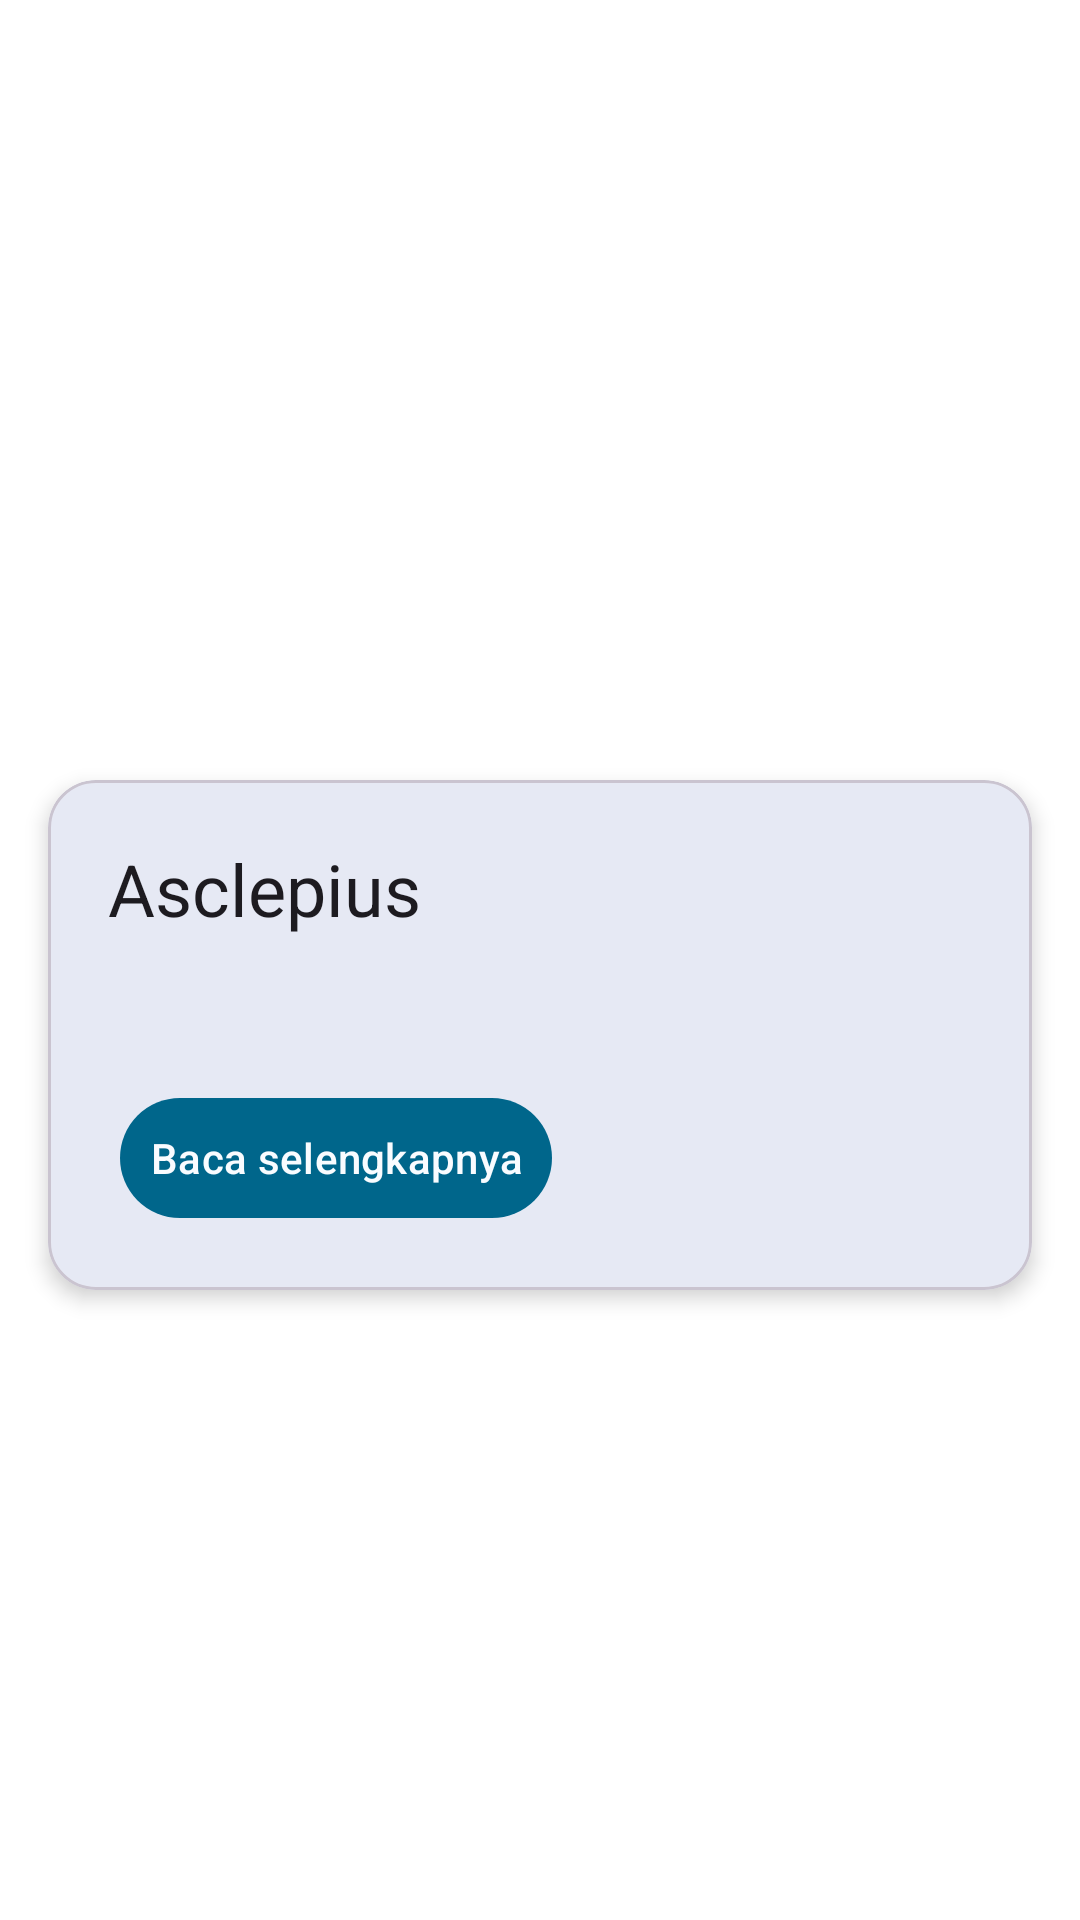

Produce the Android XML layout that renders to this screen, including the resource entries it uses.
<!-- AndroidManifest.xml: application theme Theme.Asclepius -->
<!-- res/layout/activity_news_detail.xml -->
<?xml version="1.0" encoding="utf-8"?>
<ScrollView xmlns:android="http://schemas.android.com/apk/res/android"
    xmlns:app="http://schemas.android.com/apk/res-auto"
    android:layout_width="match_parent"
    android:layout_height="match_parent"
    android:background="?attr/colorSurfaceContainerLowest"
    android:fillViewport="true">

    <androidx.constraintlayout.widget.ConstraintLayout
        android:layout_width="match_parent"
        android:layout_height="wrap_content"
        android:paddingBottom="24dp">

        
        <com.google.android.material.imageview.ShapeableImageView
            android:id="@+id/imageView"
            android:layout_width="0dp"
            android:layout_height="300dp"
            android:contentDescription="image"
            android:scaleType="centerCrop"
            app:layout_constraintEnd_toEndOf="parent"
            app:layout_constraintStart_toStartOf="parent"
            app:layout_constraintTop_toTopOf="parent"
            app:shapeAppearanceOverlay="@style/ShapeAppearanceOverlay.Material3.Corner.Top" />

        
        <com.google.android.material.appbar.MaterialToolbar
            android:id="@+id/toolbar"
            android:layout_width="match_parent"
            android:layout_height="?attr/actionBarSize"
            android:background="@android:color/transparent"
            android:theme="@style/ThemeOverlay.Material3.Dark.ActionBar"
            app:layout_constraintTop_toTopOf="parent"
            app:navigationIcon="@drawable/ic_arrow_back" />

        
        <com.google.android.material.card.MaterialCardView
            android:id="@+id/cardContent"
            android:layout_width="0dp"
            android:layout_height="wrap_content"
            android:layout_marginHorizontal="16dp"
            android:layout_marginTop="260dp"
            app:cardCornerRadius="16dp"
            app:cardElevation="4dp"
            app:layout_constraintEnd_toEndOf="parent"
            app:layout_constraintStart_toStartOf="parent"
            app:layout_constraintTop_toTopOf="parent">

            <LinearLayout
                android:layout_width="match_parent"
                android:layout_height="wrap_content"
                android:orientation="vertical"
                android:padding="20dp">

                <com.google.android.material.textview.MaterialTextView
                    android:id="@+id/titleTextView"
                    android:layout_width="match_parent"
                    android:layout_height="wrap_content"
                    android:text="@string/app_name"
                    android:textAppearance="?attr/textAppearanceHeadlineSmall"
                    android:textColor="?attr/colorOnSurface" />

                <com.google.android.material.textview.MaterialTextView
                    android:id="@+id/descTextView"
                    android:layout_width="match_parent"
                    android:layout_height="wrap_content"
                    android:layout_marginTop="12dp"
                    android:justificationMode="inter_word"
                    android:lineSpacingExtra="6dp"
                    android:textColor="?attr/colorOnSurfaceVariant"
                    android:textSize="16sp" />

                <com.google.android.material.button.MaterialButton
                    android:id="@+id/buttonReadArticle"
                    style="@style/Widget.Material3.Button.IconButton.Filled"
                    android:layout_width="wrap_content"
                    android:layout_height="wrap_content"
                    android:layout_marginTop="16dp"
                    android:text="Baca selengkapnya"
                    app:cornerRadius="24dp"
                    app:icon="@drawable/ic_read_more"
                    app:iconPadding="8dp"
                    app:iconTint="?attr/colorOnPrimary" />

            </LinearLayout>
        </com.google.android.material.card.MaterialCardView>
    </androidx.constraintlayout.widget.ConstraintLayout>
</ScrollView>
<!-- resources referenced by this layout -->
<resources>
  <!-- drawable ic_arrow_back (drawable) -->
  <vector xmlns:android="http://schemas.android.com/apk/res/android"
      android:width="24dp"
      android:height="24dp"
      android:viewportWidth="960"
      android:viewportHeight="960"
      android:tint="?attr/colorControlNormal"
      android:autoMirrored="true">
    <path
        android:fillColor="?attr/colorControlNormal"
        android:pathData="M313,520L537,744L480,800L160,480L480,160L537,216L313,440L800,440L800,520L313,520Z"/>
  </vector>
  <string name="app_name">Asclepius</string>
  <style name="Theme.Asclepius" parent="Theme.Material3.DayNight.NoActionBar">
          
          
          <item name="android:colorControlNormal">#000000</item>
          <item name="android:popupMenuStyle">@style/roundedPopupMenu</item>
      </style>
  <style name="roundedPopupMenu" parent="Widget.Material3.PopupMenu">
          <item name="android:popupBackground">@drawable/custom_popup_background</item>
      </style>
</resources>
